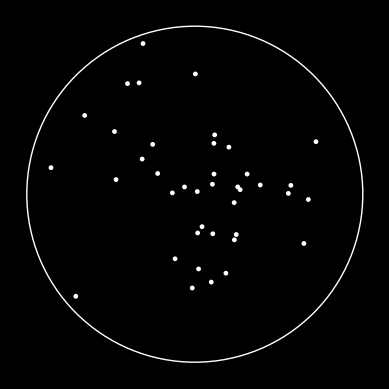

This chart was generated by the following Python code: (Note: this script raises an exception after producing the figure.)
import matplotlib.pyplot as plt
import numpy as np


def generate_numbers(baseline, percent_increases):
    dotnums_list = []
    for i in baseline:
        for pchange in percent_increases:
            adjusted_num = int(i * (1 + pchange))
            if adjusted_num != i:
                dotnums_list.append(adjusted_num)
    return dotnums_list


def generate_random_circles(num_dots, dot_rad, array_rad):
    dots = []
    while len(dots) < num_dots:
        # for a random 'angle' with a specific 'distance' from the centre, calculate the 'x' and 'y' coordinates of the dot for plotting
        angle = np.random.uniform(0, 2*np.pi)
        distance = np.random.uniform(0, array_rad - dot_rad)
        x = distance * np.cos(angle)
        y = distance * np.sin(angle)
        new_dot = (x, y, dot_rad)
        if not any(overlap(dot, new_dot) for dot in dots):
            dots.append(new_dot)
    return dots


def overlap(dotA, dotB):  # check if dot positions overlap
    x1, y1, r1 = dotA
    x2, y2, r2 = dotB
    # get squared distance between centres of each dot
    distance_squared = (x1 - x2)**2 + (y1 - y2)**2
    return distance_squared < (r1 + r2)**2


def plot_random_circles(dots, array_rad):
    fig, ax = plt.subplots(facecolor='black')
    ax.add_patch(plt.Circle((0, 0), array_rad,
                 color='white', fill=False))

    for dot in dots:
        x, y, radius = dot
        ax.add_patch(plt.Circle((x, y), radius, color='white'))

    # plot the boundary of the circular window
    ax.set_aspect('equal', adjustable='box')
    ax.autoscale_view()
    plt.axis('off')


baseline_levels = [50, 100, 150]
percent_increases = np.linspace(-0.20, 0.20, 21)
dotnumberspertrial = generate_numbers(baseline_levels, percent_increases)

# Parameters
num_dots_values = dotnumberspertrial
# num_dots_values = [10, 20, 25, 30, 25]  # Different numbers of circles
dot_radius = 0.1  # Specify fixed radius for all circles
array_radius = 10  # Specify radius of the circular window

# Generate random circles and save images for each number of circles
for num_dots in num_dots_values:
    dots = generate_random_circles(num_dots, dot_radius, array_radius)
    plot_random_circles(dots, array_radius)

    # Save path indicating the number of circles
    save_path = f"/Users/elainecasey/Documents/ConfidenceFramingEffects/stimuli/random_dots_{num_dots}.png"
    # plot_random_circles(circles, window_radius, save_path)
    plt.savefig(save_path, bbox_inches='tight')
    plt.close()
